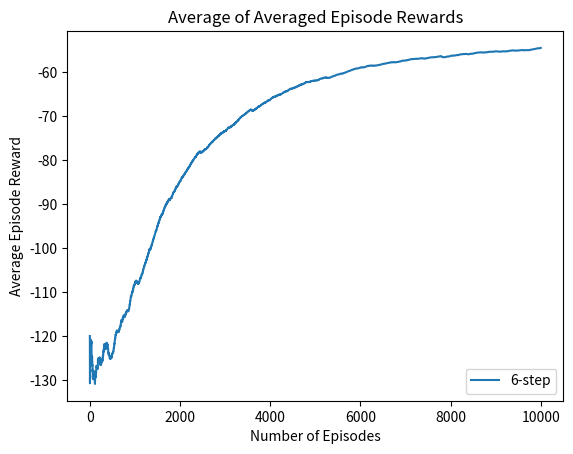
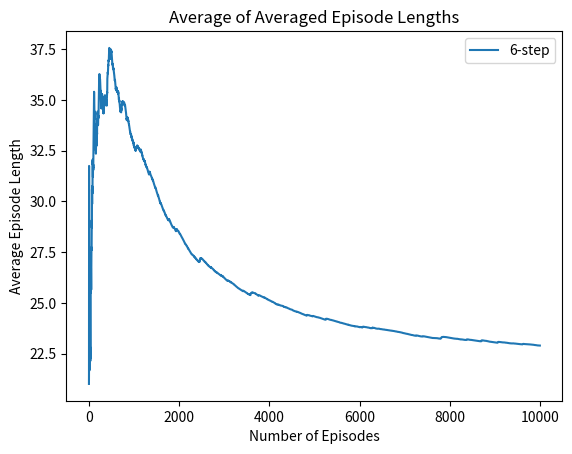

Source code (Python) for these figures, in order:
import sys
import numpy as np
import matplotlib.pyplot as plt


class GRID:

    def __init__(self, grid_dim=8, num_traps=-1, num_steps=1, alpha=0.1, discount=1, epsilon=0.01, trap_reward=0, cheese_reward=1, step_reward=0):

        # Copy the problem parameters into class variables
        self.grid_dim = grid_dim
        self.num_traps = num_traps
        self.num_steps = num_steps
        self.alpha = alpha
        self.discount = discount
        self.epsilon = epsilon
        self.trap_reward = trap_reward
        self.cheese_reward = cheese_reward
        self.step_reward = step_reward


        # Use explicit names for the different actions for clarity
        self.UP = 0
        self.RIGHT = 1
        self.DOWN = 2
        self.LEFT = 3

        # Define the starting and ending states
        self.START_POS = (0, 0)
        self.CHEESE_POS = (self.grid_dim-1, self.grid_dim-1)

        # Set up action values and policy as 3-D arrays
        self.action_values = np.zeros((self.grid_dim, self.grid_dim, 4))
        self.policy = np.ones((self.grid_dim, self.grid_dim, 4))*0.25

        # Set up a 2-D array representing trap locations
        self.trap_locations = np.zeros((self.grid_dim, self.grid_dim), dtype=int)

        # Generate trap locations randomly, or use default from instructions
        if self.num_traps == -1:
            trap_indices = set([(3, 1), (6, 1), (5, 2), (2, 3), (4, 3), (7, 3), (6, 4), (3, 5), (5, 6), (6, 6)])
        else:
            trap_indices = set()
            while len(trap_indices) < self.num_traps:
                    trap_row = np.random.randint(self.grid_dim)
                    trap_col = np.random.randint(self.grid_dim)
                    loc = (trap_row, trap_col)
                    if (loc != self.START_POS and loc != self.CHEESE_POS):
                        if (loc not in trap_indices):
                            trap_indices.add(loc)
        for loc in trap_indices:
            row = loc[0]
            col = loc[1]
            self.trap_locations[row, col] = 1
        print(self.trap_locations)

        # Add arrays to keep track of plotting information
        self.step_reward_averages = []
        self.step_length_averages = []

        ##############################################################
        ##########                                          ##########
        ########## FOR NOW USING THIS TO EXECUTE ALGORITHMS ##########
        ##########                                          ##########
        ##############################################################

        # Iterate over all step sizes
        num_runs = 1
        num_episodes = 10000
        # num_steps = [1, 2, 4, 8, 16, float('inf')]
        # num_steps = [1, 2, 4, 8, 16]
        num_steps = [6]

        for n in num_steps:

            # Set up arrays to store averaged results
            self.num_steps = n
            self.avg_reward = np.zeros(num_episodes)
            self.avg_length = np.zeros(num_episodes)

            # Average results over some number of runs
            print('\n>>> Beginning first of {0} runs. <<<\n'.format(num_runs))
            for i in range(num_runs):

                print('---------- RUN {0} ----------'.format(i+1))

                # Reset the action values and policy, then run algorithm
                self.action_values = np.zeros((self.grid_dim, self.grid_dim, 4))
                self.policy = np.ones((self.grid_dim, self.grid_dim, 4))*0.25
                
                # Run Monte Carlo algorithm for n = infinity
                if (self.num_steps == float('inf')):
                    self.monte_carlo(num_episodes)

                # Run n-step SARSA algorithm for other values of n
                else:
                    self.n_step_sarsa(num_episodes)

            self.step_reward_averages.append(self.avg_reward.copy())
            self.step_length_averages.append(self.avg_length.copy())

        self.plot_learning(num_runs, num_steps)
        print(self.action_values[0,0])
        self.export_policy()


    def sarsa(self, num_episodes):
        """Performs one-step on-policy SARSA for a given number of episodes.

        Uses a single-step temporal difference reinforcement learning
        algorithm, SARSA, to update the action values for each of the
        different states of the problem. Also tracks episode length and
        reward so that they can be displayed graphically to the user.

        Args:
            num_episodes (int): The number of episodes to generate.
        """


        # Keep track of learning statistics
        episode_lengths = np.zeros(num_episodes)
        episode_rewards = np.zeros(num_episodes)
        # avg_reward = np.zeros(num_episodes)
        # avg_length = np.zeros(num_episodes)
        reward_total = 0
        length_total = 0

        for episode in range(num_episodes):

            if ((episode + 1) % 1000 == 0):
                print('Episode {0}/{1}.'.format(episode+1, num_episodes))

            # Reset to starting position and choose the first action
            state = self.START_POS
            action = self.choose_action(state)

            # One step in the environment
            t = 0
            while (True):

                #print('state:', state)
                #print('action', action)

                # Take a step in the episode
                next_state, reward, terminal = self.take_action(state, action)

                # Determine the next action
                next_action = self.choose_action(next_state)

                # Update the episode information
                episode_lengths[episode] = t
                episode_rewards[episode] += reward

                # TD update
                td_target = reward + self.discount * self.action_values[next_state[0], next_state[1], next_action]
                td_delta = td_target - self.action_values[state[0], state[1], action]
                self.action_values[state[0], state[1], action] += self.alpha * td_delta
                self.update_policy(state)

                # Check to see if the end of the episode has been reached
                if (terminal):
                    break

                action = next_action
                state = next_state
                t += 1

            # Update the learning statistics
            reward_total += episode_rewards[episode]
            length_total += episode_lengths[episode]
            self.avg_reward[episode] += reward_total / (episode + 1)
            self.avg_length[episode] += length_total / (episode + 1)


        # Add to class episode information
        # self.avg_reward.append(avg_reward)
        # self.avg_length.append(avg_length)
        return

    def n_step_sarsa(self, num_episodes):
        """Performs n-step on-policy SARSA for a given number of episodes.

        Performs n-step temporal difference reinforcement learning
        algorithm, n-step SARSA, to update the action values for each of the
        different states of the problem. Also tracks episode length and reward
        so that they can be displayed graphically to the user.

        Args:
            num_episodes (int): The number of episodes to generate.
        """

        # Keep track of learning statistics
        episode_lengths = np.zeros(num_episodes)
        episode_rewards = np.zeros(num_episodes)
        # avg_reward = np.zeros(num_episodes)
        # avg_length = np.zeros(num_episodes)
        reward_total = 0
        length_total = 0

        for episode in range(num_episodes):

            # Update the user on training progress
            if ((episode + 1) % 1000 == 0):
                print('Episode {0}/{1}.'.format(episode+1, num_episodes))

            stored_states = {}
            stored_actions = {}
            stored_rewards = {}

            # Reset to starting position and choose the first action
            state = self.START_POS
            action = self.choose_action(state)

            # Initialize time step and set episode length
            time = 0
            end_time = float('inf')
            while (True):

                # Advance to the next time step
                time += 1

                # Generate new states/actions until terminal state reached
                if (time < end_time):

                    # Take a step in the episode
                    next_state, reward, terminal = self.take_action(state, action)

                    # Store episode information for n-step calculation
                    stored_states[time%self.num_steps] = state
                    stored_actions[time%self.num_steps] = action
                    stored_rewards[time%self.num_steps] = reward

                    # Determine the next action
                    next_action = self.choose_action(next_state)

                    # Update the episode information
                    episode_lengths[episode] = time
                    episode_rewards[episode] += reward

                    # Check to see if the end of the episode has been reached
                    if (terminal):
                        end_time = time

                
                update_time = time - self.num_steps
                if (update_time > 0):
                    returns = 0

                    # Sum the returns for the next n steps or until episode end
                    for t in range(update_time, min(end_time, update_time + self.num_steps)):
                        returns += (self.discount ** (t - update_time)) * stored_rewards[t%self.num_steps]
                    if (update_time + self.num_steps <= end_time):
                        returns += (self.discount ** self.num_steps) * self.action_values[next_state[0], next_state[1], next_action]

                    # Update the action value function
                    td_target = reward + returns
                    td_delta = td_target - self.action_values[state[0], state[1], action]
                    self.action_values[state[0], state[1], action] += self.alpha * td_delta
                    self.update_policy(state)
                
                # If there are no more updates to make, exit episode
                if (update_time == end_time - 1):
                    break

                # Update the state and action for the next time step
                action = next_action
                state = next_state

            # Update the learning statistics
            reward_total += episode_rewards[episode]
            length_total += episode_lengths[episode]
            self.avg_reward[episode] += reward_total / (episode + 1)
            self.avg_length[episode] += length_total / (episode + 1)

        # Add to class episode information
        # self.avg_reward.append(avg_reward)
        # self.avg_length.append(avg_length)
        return

    def monte_carlo(self, num_episodes):
        """Performs Monte Carlo algorithm for a given number of episodes.

        Uses a Monte Carlo reinforcement learning algorithm to update the
        action values for each of the different states of the problem. Also
        tracks the average episode length and reward received over the number
        of episodes so that they can be displayed graphically to the user.

        Args:
            num_episodes (int): The number of episodes to generate.
        """

        # Keep track of learning statistics
        episode_lengths = np.zeros(num_episodes)
        episode_rewards = np.zeros(num_episodes)
        # avg_reward = np.zeros(num_episodes)
        # avg_length = np.zeros(num_episodes)
        reward_total = 0
        length_total = 0

        for episode in range(num_episodes):

            if ((episode + 1) % 1000 == 0):
                print('Episode {0}/{1}.'.format(episode+1, num_episodes))

            # backup tree
            stored_states = {}
            stored_actions = {}
            stored_rewards = {}

            # Reset to starting position and choose the first action
            state = self.START_POS
            action = self.choose_action(state)

            # One step in the environment
            t = 0
            while (True):

                stored_states[t] = state
                stored_actions[t] = action

                #print('state:', state)
                #print('action', action)

                # Take a step in the episode
                next_state, reward, terminal = self.take_action(state, action)

                # Determine the next action
                next_action = self.choose_action(next_state)

                stored_rewards[t] = reward
                stored_states[t+1] = next_state
                stored_actions[t+1] = next_action

                # Update the episode information
                episode_lengths[episode] = t
                episode_rewards[episode] += reward

                # Check to see if the end of the episode has been reached
                if (terminal):
                    
                    self.every_visit = False # TODO: move this elsewhere

                    # MC update (every visit)
                    if (self.every_visit):
                        for i in range(0, t+1):
                            updated_state = stored_states[i]
                            updated_action = stored_actions[i]

                            # calculate return from this state
                            g = 0
                            for j in range(i, t+1):
                                g = g + stored_rewards[j] * pow(self.discount, (j-i))

                            # Q(s, a) <-- Q(s, a) + alpha * [g - Q(s, a)]
                            current_value = self.action_values[updated_state[0], updated_state[1], updated_action]
                            self.action_values[updated_state[0], updated_state[1], updated_action] += self.alpha * (g - current_value)
                            self.update_policy(updated_state)

                    # MC update (first visit)
                    else:
                        visited = {}
                        for i in range(0, t+1):
                            updated_state = stored_states[i]
                            updated_action = stored_actions[i]

                            if (updated_state, updated_action) in visited.keys():
                                continue

                            visited[(updated_state, updated_action)] = True

                            # calculate return from this state
                            g = 0
                            for j in range(i, t+1):
                                g = g + stored_rewards[j] * pow(self.discount, (j-i))

                            # Q(s, a) <-- Q(s, a) + alpha * [g - Q(s, a)]
                            current_value = self.action_values[updated_state[0], updated_state[1], updated_action]
                            self.action_values[updated_state[0], updated_state[1], updated_action] += self.alpha * (g - current_value)
                            self.update_policy(updated_state)

                    break

                action = next_action
                state = next_state
                t += 1

            # Update the learning statistics
            reward_total += episode_rewards[episode]
            length_total += episode_lengths[episode]
            self.avg_reward[episode] += reward_total / (episode + 1)
            self.avg_length[episode] += length_total / (episode + 1)

        # Add to class episode information
        # self.avg_reward.append(avg_reward)
        # self.avg_length.append(avg_length)
        return

    def update_policy(self, pos):
        """Updates the policy to be epsilon-greedy based on action values.

        Uses the action values stored by the class to determine the epsilon-
        greedy policy update. If there is more than one best action, they are
        all weighted equally.

        Args:
            pos (tuple): pos[0] is current row, pos[1] is current column.
        """

        action_values = np.array([self.action_values[pos[0], pos[1], a] for a in range(4)])
        best_actions = (action_values == np.amax(action_values))
        num_best = np.sum(best_actions)

        for a in range(4):
            if (num_best == 4):
                self.policy[pos[0], pos[1], a] = 1 / num_best
            elif (best_actions[a] == True):
                self.policy[pos[0], pos[1], a] = (1 - self.epsilon)/num_best
            else:
                self.policy[pos[0], pos[1], a] = self.epsilon/(4 - num_best)
        return

    def choose_action(self, pos):
        """Choose an action based on the current policy.

        Chooses an action based on the probabilites of the different actions
        from the current state.

        Args:
            pos (tuple):  pos[0] is current row, pos[1] is current column.

        Returns:
            action (int): The index corresponding to the chosen action from
                          the current state.
        """

        action_probs = [self.policy[pos[0], pos[1], a] for a in range(4)]
        return np.random.choice(4, p=action_probs)

            
    # returns tuple of (next_pos, reward)
    # where next_pos is itself a tuple (row, col)
    def take_action(self, pos, action):
        """Takes a given action from a given position.

        Takes a given action from a given position, calculates the reward
        received for that action, and checks to see if the action taken leads
        to a terminal state. Returns the position after taking the action,
        the reward received for taking the action, and whether or not the
        next position is a terminal state.

        Args:
            pos (tuple):        pos[0] is the current row, pos[1] is current
                                column.
            action (int):       Denotes which direction to move. Constants are
                                defined within the class to make dealing with
                                actions simpler.

        Returns:
            next_pos (tuple):   next_pos[0] is the row you moved to,
                                next_pos[1] is the column you moved to.
            reward (int):       The reward received for taking the given action
                                from the given state.
            terminal (boolean): True if next_pos is a terminal state.
        """

        row = pos[0]
        col = pos[1]

        if action == self.UP:
            if row > 0:
                row -= 1
        elif action == self.DOWN:
            if row < self.grid_dim-1:
                row += 1
        elif action == self.LEFT:
            if col > 0:
                col -= 1
        elif action == self.RIGHT:
            if col < self.grid_dim-1:
                col += 1

        next_pos = (row, col)
        reward = self.step_reward
        terminal = False

        # if next pos is a trap
        if self.trap_locations[row, col]:
            reward = self.trap_reward
            terminal = True
        
        # if next pos is the goal
        if self.CHEESE_POS == next_pos:
            reward = self.cheese_reward
            terminal = True

        return next_pos, reward, terminal

    def plot_learning(self, num_runs=1, num_steps=[1]):
        """Plots the class' stored average episode reward and length.

        Plots the average episode reward for all different step sizes used for
        a given number of episodes, averaged again over a certain number of
        runs.

        Args:
            num_runs (int):   The number of runs over which to average the
                              data.
            num_steps (list): The number of TD steps for each set of data
                              to be plotted. MC has float('inf') steps.
        """

        print(num_runs)

        # Plot the average reward for all of the different step sizes
        plt.figure()
        for n in range(len(self.step_reward_averages)):
            # Average all of the values
            y_vals = np.true_divide(self.step_reward_averages[n], num_runs)
            if (num_steps[n] == float('inf')):
                plt.plot(y_vals, label='MC')
            else:
                plt.plot(y_vals, label='{0}-step'.format(num_steps[n]))
        plt.legend(loc='lower right')
        plt.title('Average of Averaged Episode Rewards')
        plt.xlabel('Number of Episodes')
        plt.ylabel('Average Episode Reward')

        # Plot the average length for all of the different step sizes
        plt.figure()
        for n in range(len(self.step_length_averages)):
            # Average all of the values
            y_vals = np.true_divide(self.step_length_averages[n], num_runs)
            if (num_steps[n] == float('inf')):
                plt.plot(y_vals, label='MC')
            else:
                plt.plot(y_vals, label='{0}-step'.format(num_steps[n]))
        plt.legend(loc='upper right')
        plt.title('Average of Averaged Episode Lengths')
        plt.xlabel('Number of Episodes')
        plt.ylabel('Average Episode Length')

        plt.show()
        return

    def export_policy(self):
        """Exports the policy to be interpreted by a visualizer.

        Exports the policy maintained by the class in a format that can be
        interpreted by a visualizer script. The format is simple. The first
        line of the file contains the number of rows and number of columns
        separated by a space. The remaining lines move sequentially through
        the possible row, column combinations and contain the string 'Trap',
        the string 'Cheese', or an integer which is a bitmask for the four
        possible actions from a state. From most significant bit to least
        significant bit, the mask is of the form: <LEFT DOWN RIGHT UP>. For
        example, the mask 1010 (integer 10) means the agent can move left or
        right, but not down or up.
        """

        filename = 'policy_out'
        with open(filename, 'w') as of:

            # Write the grid dimensions to the output file
            of.write('{0} {0}\n'.format(self.grid_dim))

            # Write all of the policy values to the file
            for r in range(self.grid_dim):
                for c in range(self.grid_dim):

                    if (self.trap_locations[r, c] == 1):
                        of.write('Trap\n')
                    elif ((r, c) == self.CHEESE_POS):
                        of.write('Cheese\n')
                    else:
                        action_probs = np.array([self.policy[r, c, a] for a in range(4)])
                        best_actions = (action_probs == np.amax(action_probs))
                        
                        # Find the best actions bitmask
                        # The bits are in the order LDRU
                        mask = 0
                        for a in range(4):
                            if (best_actions[a] == 1):
                                mask |= (1 << a)

                        of.write('{0}\n'.format(mask))
        return
        

if __name__ == "__main__":

    # Set up the default parameters
    if (len(sys.argv) == 1):

        # This is the default (example) setup for the problem
        # grid = GRID(epsilon=0.1)
        # grid = GRID()

        # TODO --> switch this back to original. This is me playing with the problem parameters
        grid = GRID(grid_dim=8, num_traps=-1, epsilon=0.25, trap_reward=-100, cheese_reward=1, step_reward=-1)

    # Read parameters from the command line
    elif (len(sys.argv) == 7):
        grid_dim = int(sys.argv[1])
        num_traps = int(sys.argv[2])
        num_steps = int(sys.argv[3])
        alpha = float(sys.argv[4])
        discount = float(sys.argv[5])
        epsilon = float(sys.argv[6])
        
        # Create the grid for the problem
        grid = GRID(grid_dim, num_traps, num_steps, alpha, discount, epsilon, trap_reward=0, cheese_reward=1, step_reward=0)

    # Read parameters from the command line (including extra parameters for the different reward values)
    elif (len(sys.argv) == 10):
        grid_dim = int(sys.argv[1])
        num_traps = int(sys.argv[2])
        num_steps = int(sys.argv[3])
        alpha = float(sys.argv[4])
        discount = float(sys.argv[5])
        epsilon = float(sys.argv[6])
        trap_reward = int(sys.argv[7])
        cheese_reward = int(sys.argv[8])
        step_reward = int(sys.argv[9])
        
        # Create the grid for the problem
        grid = GRID(grid_dim, num_traps, num_steps, alpha, discount, epsilon, trap_reward, cheese_reward, step_reward)

    print('FINISHED.')


        





            
